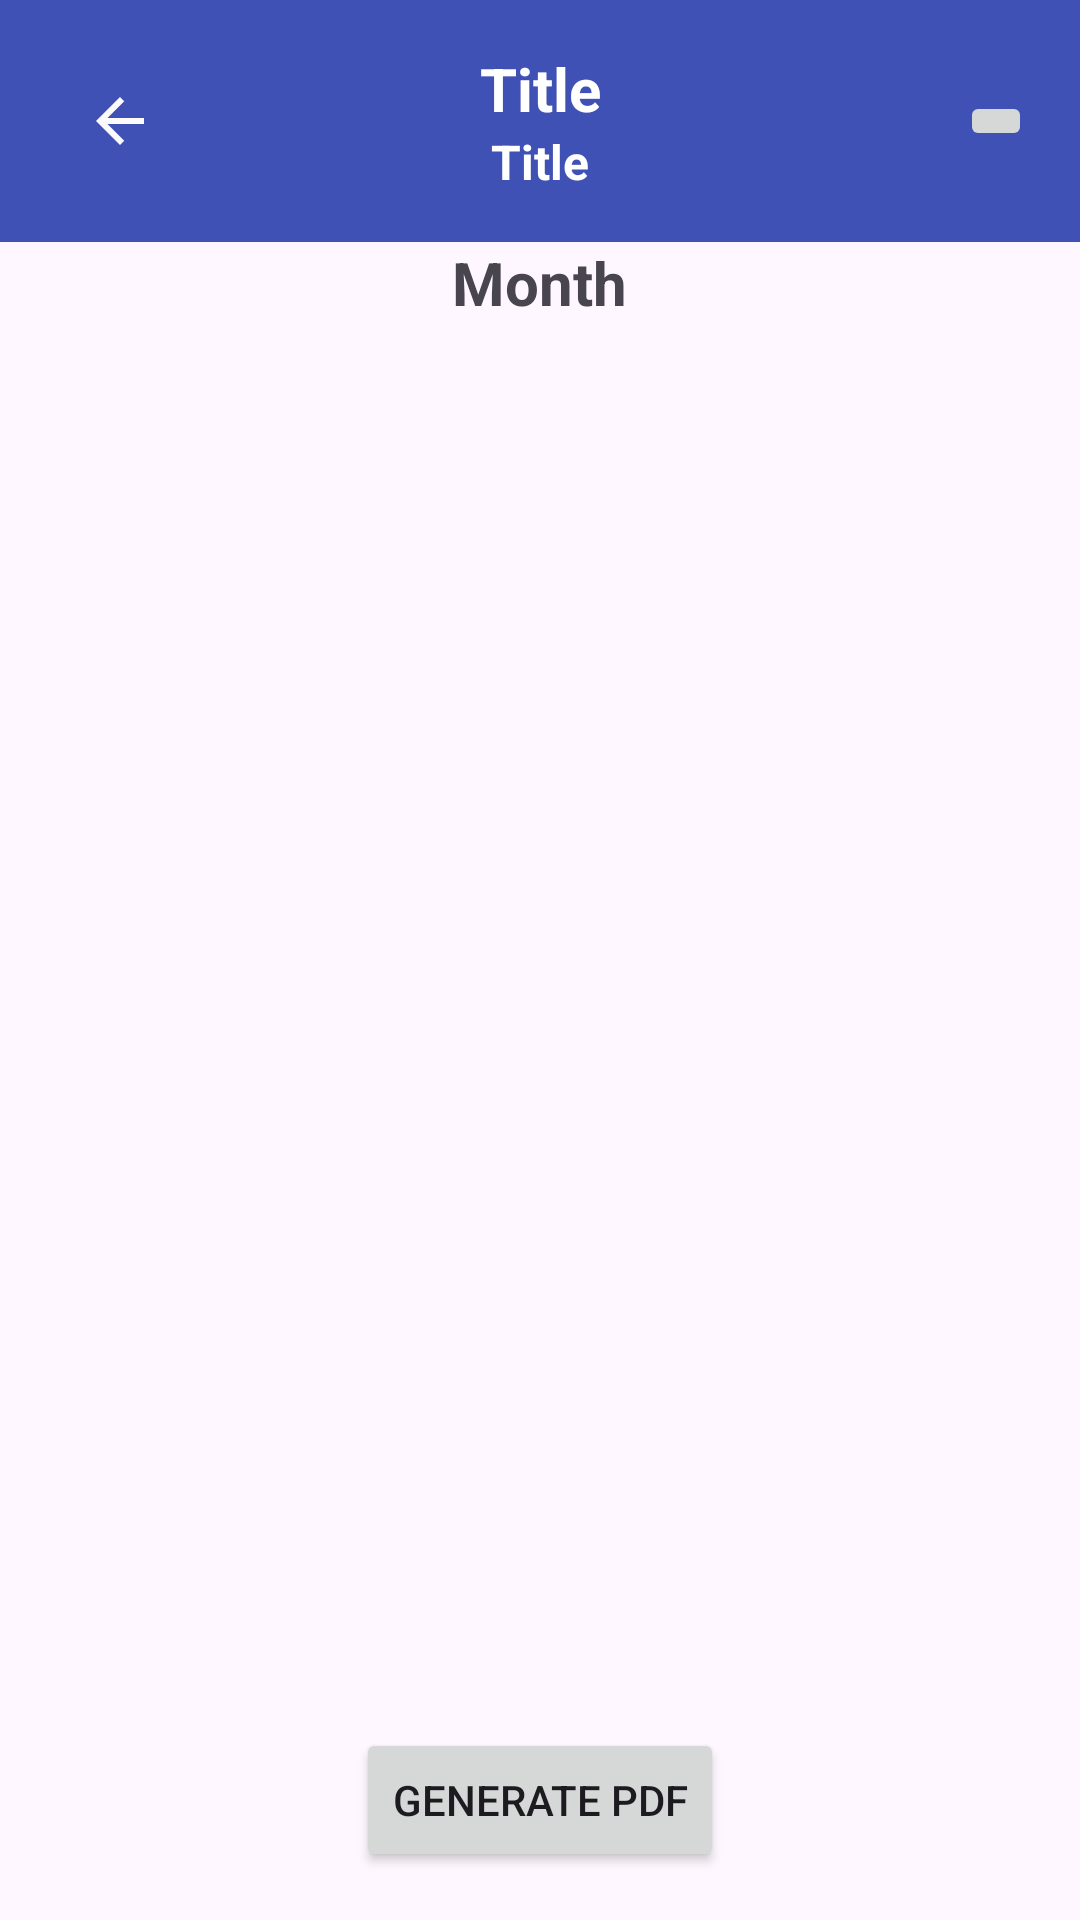

Write the Android layout XML for this screen, with the resource values it uses.
<!-- AndroidManifest.xml: application theme Theme.StudentAttendance -->
<!-- res/layout/activity_sheet.xml -->
<?xml version="1.0" encoding="utf-8"?>
<LinearLayout xmlns:android="http://schemas.android.com/apk/res/android"
    xmlns:app="http://schemas.android.com/apk/res-auto"
    xmlns:tools="http://schemas.android.com/tools"
    android:layout_width="match_parent"
    android:layout_height="match_parent"
    android:orientation="vertical"
    tools:context=".Activities.SheetActivity">

    
    <include layout="@layout/toolbar"/>

    
    <TextView
        android:id="@+id/currentmonthId"
        android:layout_width="wrap_content"
        android:layout_height="wrap_content"
        android:text="Month"
        android:textStyle="bold"
        android:textSize="20sp"
        android:layout_gravity="center"/>

    

    
    <ScrollView
        android:layout_width="match_parent"
        android:layout_height="0dp"
        android:layout_weight="1"
        android:scrollbars="none">
        <HorizontalScrollView
            android:layout_width="wrap_content"
            android:layout_height="wrap_content"
            android:scrollbars="none">
            <LinearLayout
                android:padding="16dp"
                android:layout_width="wrap_content"
                android:layout_height="wrap_content"
                android:orientation="vertical">

                
                <TableLayout
                    android:id="@+id/tablelayoutid"
                    android:layout_width="wrap_content"
                    android:layout_height="wrap_content"
                    android:background="@color/normal"
                    android:divider="#000509"
                    android:orientation="horizontal"
                    android:showDividers="beginning|middle|end"
                    android:stretchColumns="*"/>
            </LinearLayout>
        </HorizontalScrollView>
    </ScrollView>

    
    <androidx.appcompat.widget.AppCompatButton
        android:id="@+id/generatePdfButton"
        android:layout_width="wrap_content"
        android:layout_height="wrap_content"
        android:text="Generate PDF"
        android:layout_gravity="center"
        android:layout_margin="16dp"/>
</LinearLayout>
<!-- res/layout/toolbar.xml (included above) -->
<?xml version="1.0" encoding="utf-8"?>
<com.google.android.material.appbar.AppBarLayout xmlns:android="http://schemas.android.com/apk/res/android"
    android:layout_width="match_parent"
    android:layout_height="wrap_content">

    <androidx.appcompat.widget.Toolbar
        android:id="@+id/toolbar"
        android:layout_width="match_parent"
        android:layout_height="wrap_content"
        android:background="#3F51B5">
        <RelativeLayout
            android:layout_width="match_parent"
            android:layout_height="wrap_content"
            android:layout_margin="16dp">
            <ImageButton
                android:id="@+id/back"
                android:layout_width="wrap_content"
                android:layout_height="wrap_content"
                android:layout_centerVertical="true"
                android:backgroundTint="#3F51B5"
                android:src="@drawable/baseline_arrow_back_24"/>
            <LinearLayout
                android:layout_width="match_parent"
                android:layout_height="wrap_content"
                android:layout_marginLeft="36dp"
                android:layout_marginRight="36dp"
                android:layout_centerVertical="true"
                android:orientation="vertical">
                <TextView
                    android:layout_width="match_parent"
                    android:layout_height="wrap_content"
                    android:id="@+id/titletoolbar"
                    android:text="Title"
                    android:textColor="@color/normal"
                    android:gravity="center_horizontal"
                    android:textSize="20dp"
                    android:textStyle="bold"/>
                <TextView
                    android:layout_width="match_parent"
                    android:layout_height="wrap_content"
                    android:id="@+id/subtitletoolbar"
                    android:text="Title"
                    android:gravity="center_horizontal"
                    android:textSize="16sp"
                    android:textColor="@color/normal"
                    android:textStyle="bold"/>
            </LinearLayout>
            <ImageButton
                android:id="@+id/saveid"
                android:layout_width="wrap_content"
                android:layout_height="wrap_content"
                android:layout_centerVertical="true"
                android:layout_alignParentRight="true"
                android:src="@drawable/baseline_save_24"/>


        </RelativeLayout>


    </androidx.appcompat.widget.Toolbar>

</com.google.android.material.appbar.AppBarLayout>
<!-- resources referenced by this layout -->
<resources>
  <color name="normal">#FFFFFFFF</color>
  <!-- drawable baseline_arrow_back_24 (drawable) -->
  <vector android:autoMirrored="true" android:height="24dp"
      android:tint="#FDFAFB" android:viewportHeight="24"
      android:viewportWidth="24" android:width="24dp" xmlns:android="http://schemas.android.com/apk/res/android">
      <path android:fillColor="@android:color/white" android:pathData="M20,11H7.83l5.59,-5.59L12,4l-8,8 8,8 1.41,-1.41L7.83,13H20v-2z"/>
  </vector>
  <style name="Theme.StudentAttendance" parent="Base.Theme.StudentAttendance" />
  <style name="Base.Theme.StudentAttendance" parent="Theme.Material3.DayNight.NoActionBar">
          
          
      </style>
</resources>
